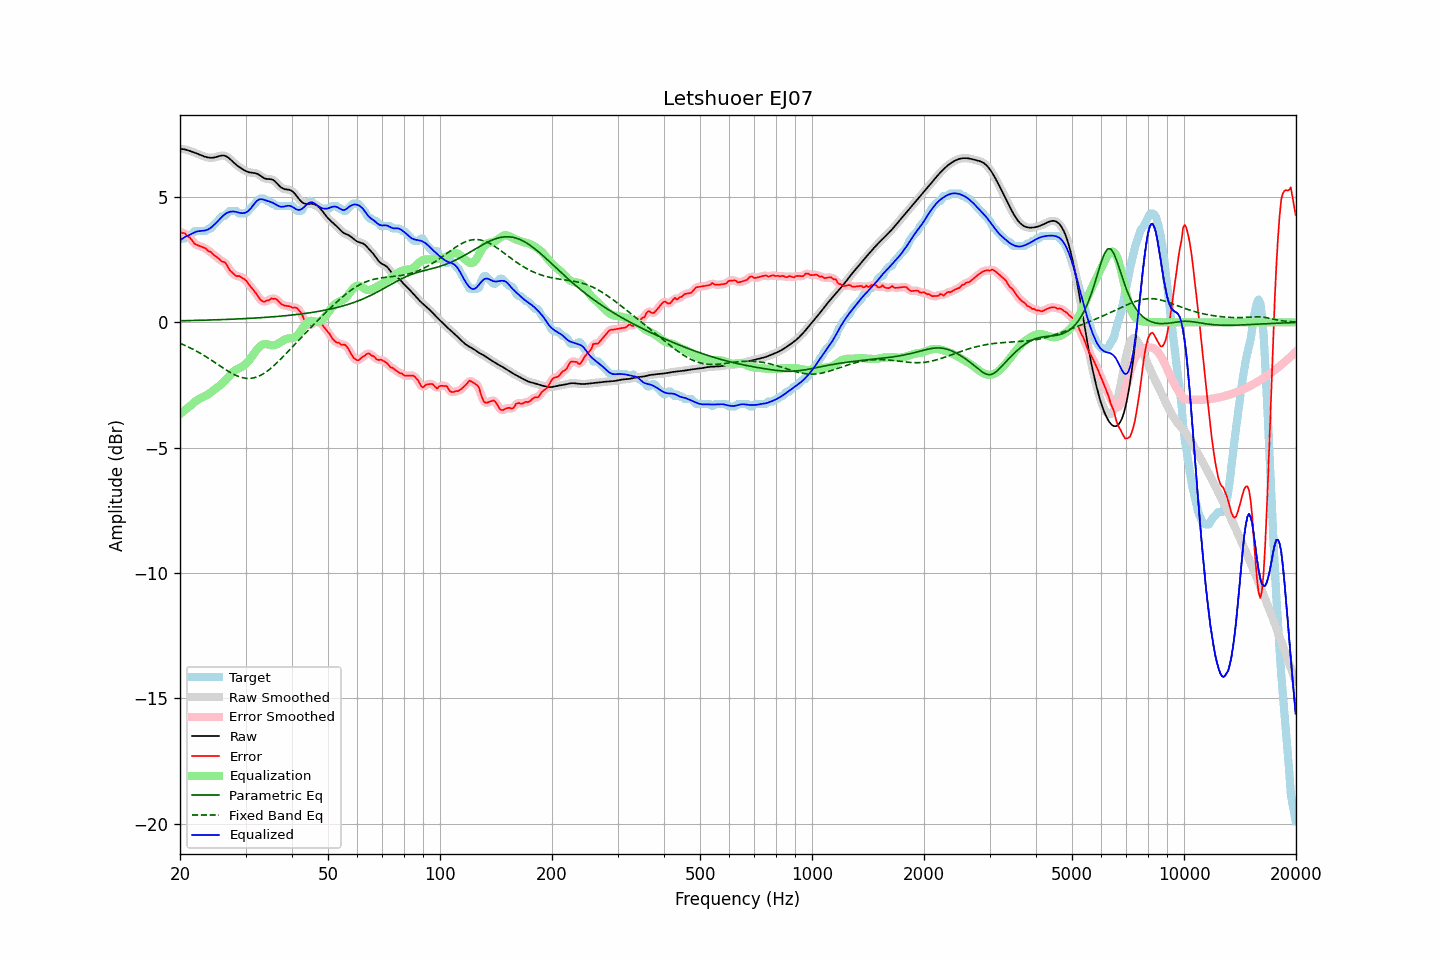

The file beside this chart, header and first rows:
frequency, raw, error, smoothed, error_smoothed, equalization, parametric_eq, fixed_band_eq, equalized_raw, equalized_smoothed, target
20.00, 6.92, 3.61, 6.92, 3.61, -3.65, 0.06, -0.84, 3.27, 3.27, 3.31
20.20, 6.92, 3.57, 6.92, 3.59, -3.60, 0.06, -0.86, 3.31, 3.32, 3.34
20.40, 6.91, 3.56, 6.91, 3.56, -3.55, 0.07, -0.89, 3.36, 3.36, 3.34
20.61, 6.90, 3.55, 6.90, 3.53, -3.50, 0.07, -0.92, 3.40, 3.40, 3.35
20.81, 6.88, 3.47, 6.88, 3.49, -3.45, 0.07, -0.95, 3.43, 3.43, 3.41
21.02, 6.86, 3.42, 6.86, 3.43, -3.40, 0.07, -0.98, 3.46, 3.46, 3.44
21.23, 6.84, 3.39, 6.84, 3.37, -3.35, 0.07, -1.01, 3.49, 3.49, 3.45
21.44, 6.82, 3.31, 6.82, 3.31, -3.30, 0.07, -1.04, 3.52, 3.52, 3.50
21.66, 6.80, 3.23, 6.80, 3.23, -3.24, 0.08, -1.07, 3.56, 3.56, 3.56
21.87, 6.77, 3.14, 6.77, 3.16, -3.18, 0.08, -1.10, 3.59, 3.59, 3.63
22.09, 6.75, 3.10, 6.75, 3.10, -3.13, 0.08, -1.14, 3.61, 3.61, 3.64
22.31, 6.72, 3.08, 6.72, 3.07, -3.09, 0.08, -1.17, 3.63, 3.63, 3.64
22.54, 6.69, 3.05, 6.69, 3.05, -3.05, 0.08, -1.21, 3.64, 3.64, 3.64
22.76, 6.67, 3.02, 6.67, 3.02, -3.02, 0.08, -1.25, 3.65, 3.65, 3.64
22.99, 6.64, 3.00, 6.64, 3.00, -2.99, 0.09, -1.28, 3.65, 3.65, 3.64
23.22, 6.62, 2.97, 6.62, 2.98, -2.96, 0.09, -1.32, 3.66, 3.66, 3.64
23.45, 6.60, 2.95, 6.60, 2.93, -2.93, 0.09, -1.36, 3.67, 3.67, 3.64
23.69, 6.58, 2.88, 6.58, 2.89, -2.89, 0.09, -1.40, 3.69, 3.69, 3.71
23.92, 6.57, 2.83, 6.57, 2.85, -2.85, 0.09, -1.44, 3.72, 3.72, 3.74
24.16, 6.56, 2.82, 6.56, 2.80, -2.80, 0.09, -1.49, 3.76, 3.76, 3.74
24.40, 6.57, 2.75, 6.57, 2.75, -2.75, 0.10, -1.53, 3.82, 3.82, 3.81
24.65, 6.57, 2.69, 6.57, 2.70, -2.70, 0.10, -1.57, 3.87, 3.87, 3.88
24.89, 6.59, 2.64, 6.59, 2.65, -2.65, 0.10, -1.61, 3.94, 3.94, 3.94
25.14, 6.60, 2.60, 6.60, 2.60, -2.60, 0.10, -1.66, 4.00, 4.00, 4.00
25.39, 6.62, 2.55, 6.62, 2.54, -2.56, 0.11, -1.70, 4.07, 4.07, 4.07
25.65, 6.64, 2.49, 6.64, 2.49, -2.51, 0.11, -1.74, 4.13, 4.13, 4.16
25.91, 6.65, 2.43, 6.65, 2.45, -2.46, 0.11, -1.79, 4.20, 4.20, 4.22
26.16, 6.66, 2.41, 6.65, 2.42, -2.39, 0.11, -1.83, 4.26, 4.26, 4.24
26.43, 6.64, 2.39, 6.64, 2.37, -2.33, 0.11, -1.87, 4.32, 4.31, 4.25
26.69, 6.61, 2.30, 6.61, 2.29, -2.26, 0.12, -1.91, 4.36, 4.36, 4.32
26.96, 6.57, 2.19, 6.57, 2.19, -2.18, 0.12, -1.95, 4.39, 4.39, 4.38
27.23, 6.52, 2.08, 6.52, 2.09, -2.11, 0.12, -1.99, 4.41, 4.41, 4.44
27.50, 6.46, 2.02, 6.46, 2.01, -2.04, 0.12, -2.02, 4.42, 4.42, 4.44
27.77, 6.40, 1.96, 6.40, 1.95, -1.98, 0.13, -2.06, 4.42, 4.42, 4.44
28.05, 6.34, 1.90, 6.34, 1.90, -1.92, 0.13, -2.09, 4.42, 4.42, 4.44
28.33, 6.29, 1.84, 6.29, 1.86, -1.88, 0.13, -2.12, 4.41, 4.41, 4.44
28.62, 6.24, 1.85, 6.24, 1.84, -1.85, 0.14, -2.15, 4.39, 4.39, 4.39
28.90, 6.19, 1.85, 6.19, 1.83, -1.82, 0.14, -2.17, 4.37, 4.37, 4.34
29.19, 6.15, 1.80, 6.14, 1.81, -1.79, 0.14, -2.19, 4.36, 4.36, 4.34
29.48, 6.10, 1.76, 6.10, 1.77, -1.75, 0.15, -2.21, 4.35, 4.35, 4.34
29.78, 6.07, 1.72, 6.07, 1.72, -1.70, 0.15, -2.22, 4.36, 4.36, 4.34
30.08, 6.03, 1.68, 6.03, 1.66, -1.65, 0.15, -2.23, 4.38, 4.38, 4.36
30.38, 6.01, 1.59, 6.01, 1.59, -1.58, 0.16, -2.23, 4.42, 4.42, 4.42
30.68, 5.99, 1.50, 5.99, 1.50, -1.51, 0.16, -2.23, 4.47, 4.48, 4.49
30.99, 5.97, 1.41, 5.97, 1.42, -1.43, 0.16, -2.23, 4.54, 4.54, 4.56
31.30, 5.97, 1.34, 5.97, 1.34, -1.34, 0.17, -2.22, 4.63, 4.63, 4.62
31.61, 5.96, 1.26, 5.96, 1.26, -1.25, 0.17, -2.21, 4.71, 4.71, 4.70
31.93, 5.95, 1.18, 5.95, 1.18, -1.16, 0.17, -2.19, 4.79, 4.79, 4.77
32.24, 5.93, 1.09, 5.93, 1.09, -1.07, 0.18, -2.17, 4.85, 4.85, 4.83
32.57, 5.90, 1.00, 5.89, 1.00, -1.00, 0.18, -2.14, 4.90, 4.89, 4.90
32.89, 5.85, 0.91, 5.85, 0.92, -0.94, 0.19, -2.12, 4.91, 4.91, 4.94
33.22, 5.81, 0.86, 5.81, 0.86, -0.90, 0.19, -2.08, 4.91, 4.91, 4.94
33.55, 5.76, 0.82, 5.77, 0.83, -0.87, 0.19, -2.04, 4.89, 4.90, 4.94
33.89, 5.73, 0.83, 5.74, 0.84, -0.86, 0.20, -2.00, 4.87, 4.88, 4.91
34.23, 5.72, 0.88, 5.72, 0.85, -0.87, 0.20, -1.96, 4.85, 4.86, 4.84
34.57, 5.71, 0.87, 5.72, 0.89, -0.88, 0.21, -1.91, 4.83, 4.83, 4.84
34.92, 5.71, 0.91, 5.71, 0.92, -0.90, 0.21, -1.86, 4.81, 4.81, 4.80
35.27, 5.70, 0.96, 5.70, 0.94, -0.92, 0.22, -1.80, 4.79, 4.78, 4.74
35.62, 5.68, 0.93, 5.67, 0.95, -0.92, 0.22, -1.75, 4.76, 4.76, 4.74
35.97, 5.63, 0.94, 5.63, 0.94, -0.91, 0.23, -1.69, 4.73, 4.72, 4.69
... 635 more rows
